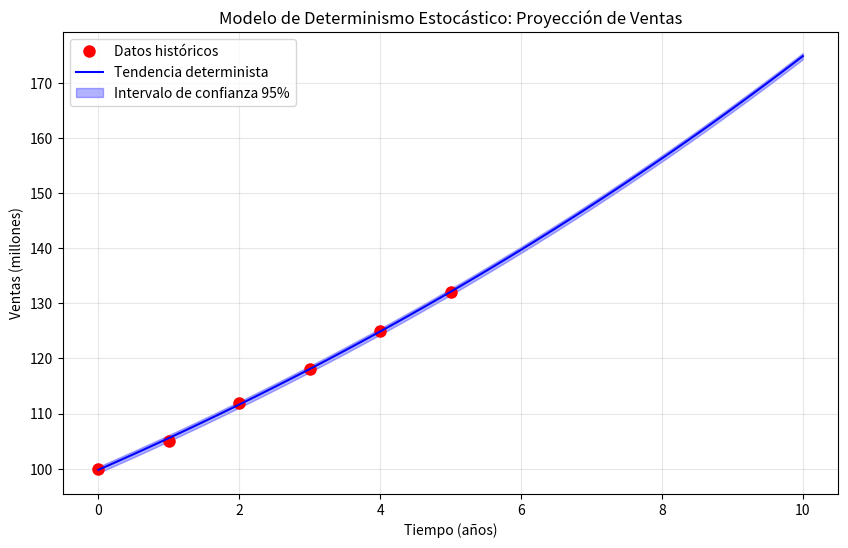

Generate this figure with matplotlib:
# Ejemplo de Proyección de Crecimiento Empresarial
"""
Archivo: Proyección de Crecimiento Empresarial.py
[redacted]
Fecha: 2025-30-07
Licencia: MIT
Descripción:
Proyección de Crecimiento Empresarial.
"""
import numpy as np
import matplotlib.pyplot as plt
from scipy import stats

# Datos históricos de crecimiento
tiempo = np.array([0, 1, 2, 3, 4, 5])  # años
ventas = np.array([100, 105, 112, 118, 125, 132])  # millones

# Ajuste determinista (regresión lineal)
coeficientes = np.polyfit(tiempo, np.log(ventas), 1)
r = coeficientes[0]  # tasa de crecimiento
P0 = np.exp(coeficientes[1])  # valor inicial

print(f"Tasa de crecimiento: {r:.4f} ({r*100:.2f}%)")
print(f"Valor inicial: {P0:.2f} millones")

# Modelo determinista
def modelo_determinista(t):
    return P0 * np.exp(r * t)

# Análisis de residuales para componente estocástica
ventas_predichas = modelo_determinista(tiempo)
residuales = ventas - ventas_predichas
sigma = np.std(residuales)

print(f"Desviación estándar de residuales: {sigma:.2f}")

# Proyección futura con intervalos de confianza
tiempo_futuro = np.linspace(0, 10, 100)
proyeccion_media = modelo_determinista(tiempo_futuro)
intervalo_superior = proyeccion_media + 1.96 * sigma
intervalo_inferior = proyeccion_media - 1.96 * sigma

# Visualización
plt.figure(figsize=(10, 6))
plt.plot(tiempo, ventas, 'ro', label='Datos históricos', markersize=8)
plt.plot(tiempo_futuro, proyeccion_media, 'b-', label='Tendencia determinista')
plt.fill_between(tiempo_futuro, intervalo_inferior, intervalo_superior, 
                 alpha=0.3, color='blue', label='Intervalo de confianza 95%')
plt.xlabel('Tiempo (años)')
plt.ylabel('Ventas (millones)')
plt.title('Modelo de Determinismo Estocástico: Proyección de Ventas')
plt.legend()
plt.grid(True, alpha=0.3)

plt.show()
